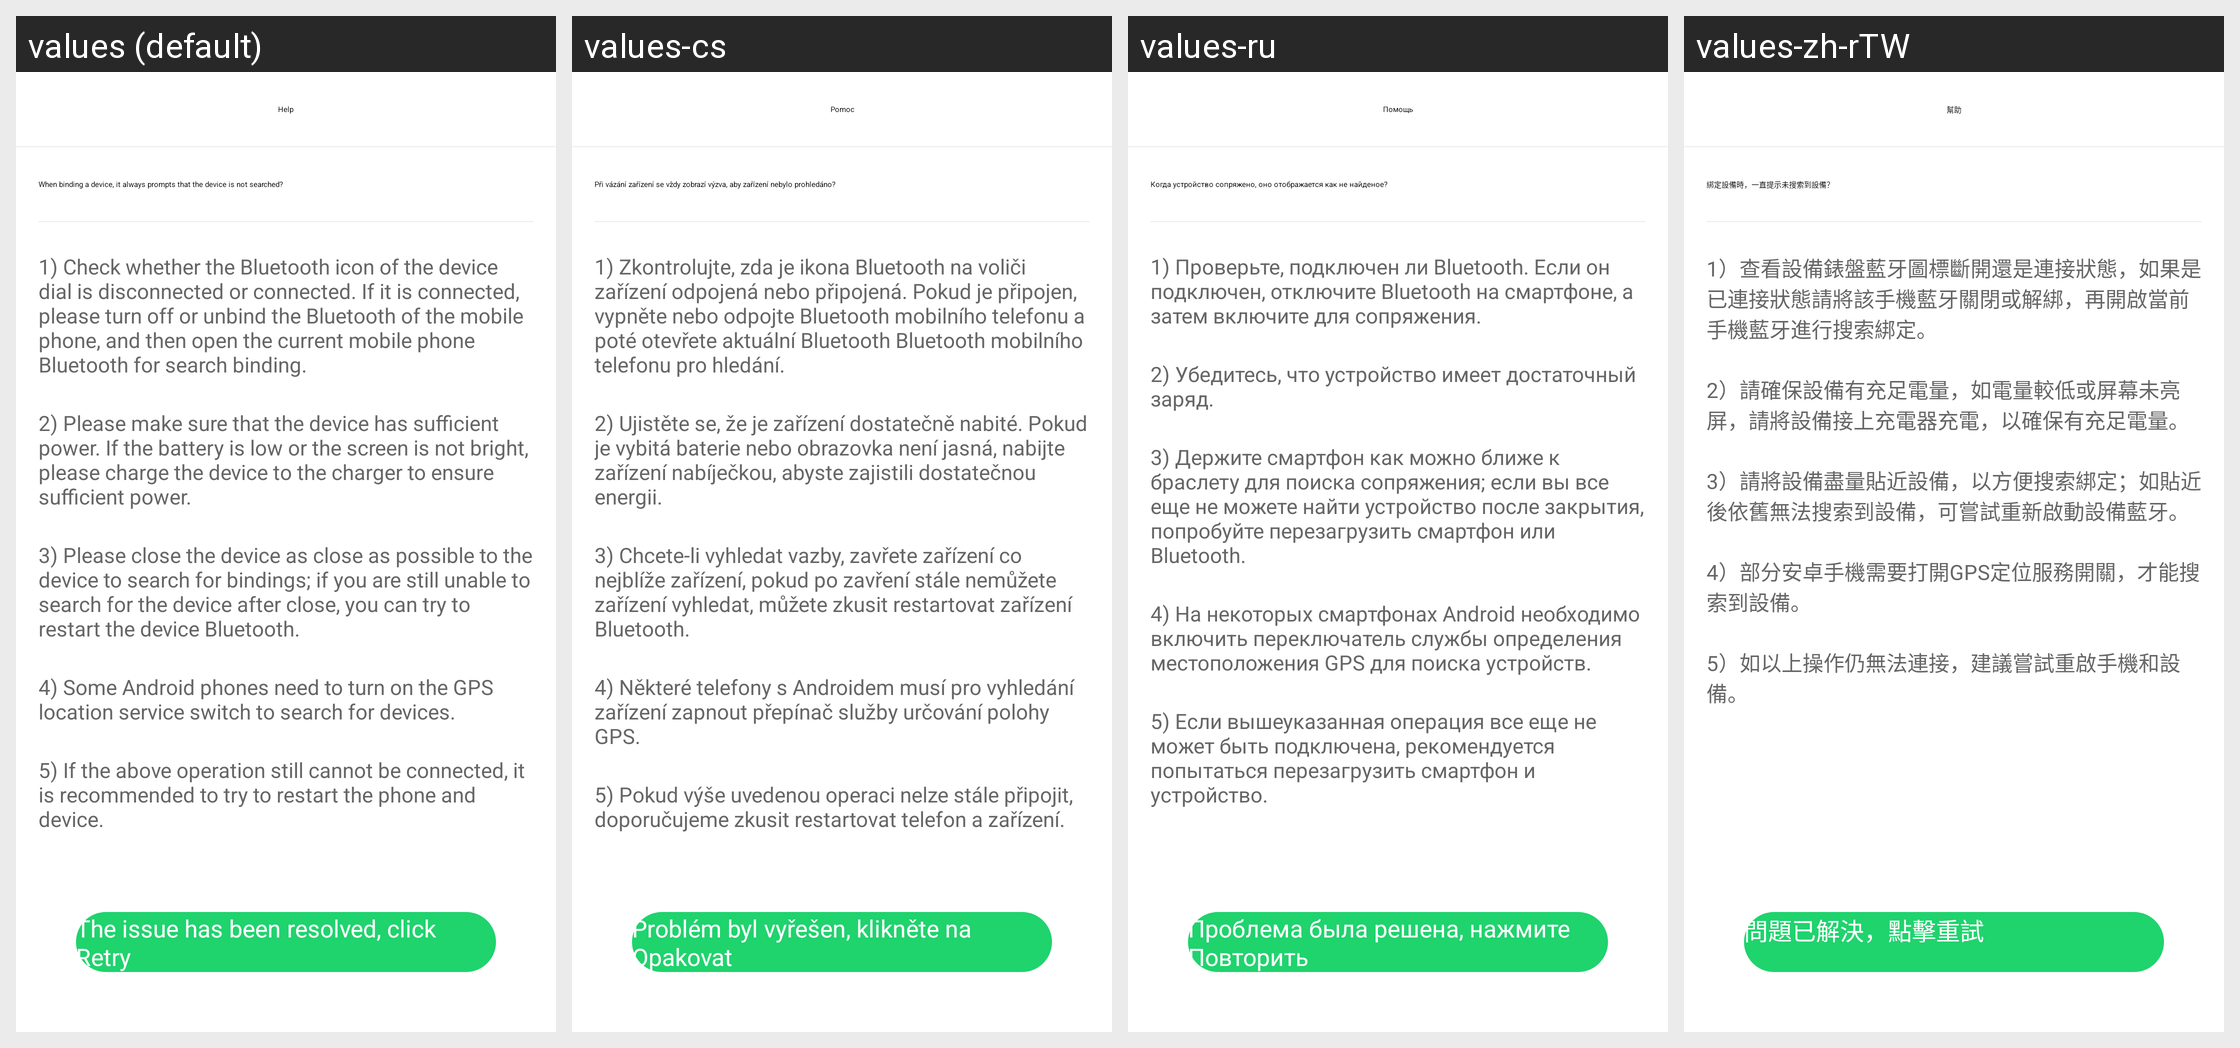

The same Android screen rendered under several of its app's locales, left to right. List the strings drawn on it with the default value and each locale's translation.
Android screen res/layout/activity_connect_help.xml rendered under 4 locales, left to right: values (default), values-cs, values-ru, values-zh-rTW. Device: Nexus 5 (rendered at 1080×1920; each locale shown at half size, 540×960, under a caption strip naming it); theme AppTheme.
Other locales in the repository, not shown: values-af, values-am, values-ar, values-az, values-be, values-bg, values-bn, values-bs, values-ca, values-da, values-de, values-el, values-en-rGB, values-es, values-es-rUS, values-et, values-eu, values-fa, values-fi, values-fr, values-fr-rCA, values-gl, values-gu, values-hi, values-hi-rIN, values-hr, values-hu, values-hy, values-in, values-is, values-it, values-iw, values-ja, values-ka, values-kk, values-km, values-kn, values-ko, values-ky, values-lo, values-lt, values-lv, values-mk, values-ml, values-mn, values-mr, values-ms, values-my, values-nb, values-ne, values-nl, values-pa, values-pl, values-pt, values-pt-rPT, values-ro, values-si, values-sk, values-sl, values-sq, values-sr, values-sv, values-sw, values-ta, values-te, values-th, values-tl, values-tr, values-uk, values-ur, values-uz, values-vi, values-zh-rCN, values-zh-rHK, values-zh-rMO, values-zu.
Strings drawn on this screen, with the default value and each locale's value (text and hints the layout hard-codes, and strings that could not be matched under every locale, appear in the picture but are not listed):

help_centre
  values: Help
  values-cs: Pomoc
  values-ru: Помощь
  values-zh-rTW: 幫助

connect_help_6
  values: The issue has been resolved, click Retry
  values-cs: Problém byl vyřešen, klikněte na Opakovat
  values-ru: Проблема была решена, нажмите Повторить
  values-zh-rTW: 問題已解決，點擊重試

connect_help_0
  values: When binding a device, it always prompts that the device is not searched?
  values-cs: Při vázání zařízení se vždy zobrazí výzva, aby zařízení nebylo prohledáno?
  values-ru: Когда устройство сопряжено, оно отображается как не найденое?
  values-zh-rTW: 綁定設備時，一直提示未搜索到設備？

connect_help_1
  values: 1) Check whether the Bluetooth icon of the device dial is disconnected or connected. If it is connected, please turn off or unbind the Bluetooth of the mobile phone, and then open the current mobile phone Bluetooth for search binding.
  values-cs: 1) Zkontrolujte, zda je ikona Bluetooth na voliči zařízení odpojená nebo připojená. Pokud je připojen, vypněte nebo odpojte Bluetooth mobilního telefonu a poté otevřete aktuální Bluetooth Bluetooth mobilního telefonu pro hledání.
  values-ru: 1) Проверьте, подключен ли Bluetooth. Если он подключен, отключите Bluetooth на смартфоне, а затем включите для сопряжения.
  values-zh-rTW: 1）查看設備錶盤藍牙圖標斷開還是連接狀態，如果是已連接狀態請將該手機藍牙關閉或解綁，再開啟當前手機藍牙進行搜索綁定。

connect_help_2
  values: 2) Please make sure that the device has sufficient power. If the battery is low or the screen is not bright, please charge the device to the charger to ensure sufficient power.
  values-cs: 2) Ujistěte se, že je zařízení dostatečně nabité. Pokud je vybitá baterie nebo obrazovka není jasná, nabijte zařízení nabíječkou, abyste zajistili dostatečnou energii.
  values-ru: 2) Убедитесь, что устройство имеет достаточный заряд.
  values-zh-rTW: 2）請確保設備有充足電量，如電量較低或屏幕未亮屏，請將設備接上充電器充電，以確保有充足電量。

connect_help_3
  values: 3) Please close the device as close as possible to the device to search for bindings; if you are still unable to search for the device after close, you can try to restart the device Bluetooth.
  values-cs: 3) Chcete-li vyhledat vazby, zavřete zařízení co nejblíže zařízení, pokud po zavření stále nemůžete zařízení vyhledat, můžete zkusit restartovat zařízení Bluetooth.
  values-ru: 3) Держите смартфон как можно ближе к браслету для поиска сопряжения; если вы все еще не можете найти устройство после закрытия, попробуйте перезагрузить смартфон или Bluetooth.
  values-zh-rTW: 3）請將設備盡量貼近設備，以方便搜索綁定；如貼近後依舊無法搜索到設備，可嘗試重新啟動設備藍牙。

connect_help_4
  values: 4) Some Android phones need to turn on the GPS location service switch to search for devices.
  values-cs: 4) Některé telefony s Androidem musí pro vyhledání zařízení zapnout přepínač služby určování polohy GPS.
  values-ru: 4) На некоторых смартфонах Android необходимо включить переключатель службы определения местоположения GPS для поиска устройств.
  values-zh-rTW: 4）部分安卓手機需要打開GPS定位服務開關，才能搜索到設備。

connect_help_5
  values: 5) If the above operation still cannot be connected, it is recommended to try to restart the phone and device.
  values-cs: 5) Pokud výše uvedenou operaci nelze stále připojit, doporučujeme zkusit restartovat telefon a zařízení.
  values-ru: 5) Если вышеуказанная операция все еще не может быть подключена, рекомендуется попытаться перезагрузить смартфон и устройство.
  values-zh-rTW: 5）如以上操作仍無法連接，建議嘗試重啟手機和設備。
